Labelled photos from "Images class", an image-classification folder in albertoranz/Final-Project-DA. The possible labels are: animals, exterior urban, human, interior domestic, natural soundscapes and water.

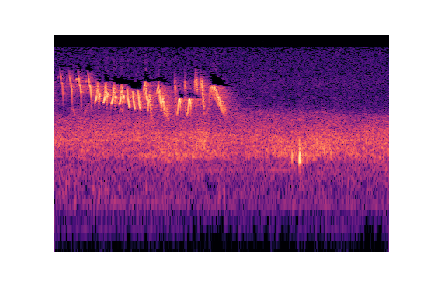
Label: natural soundscapes and water

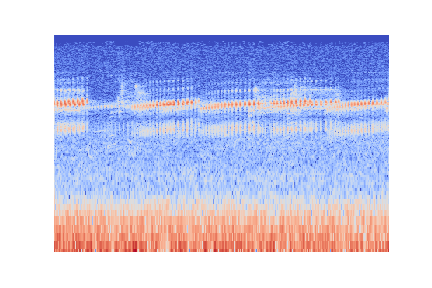
Label: animals

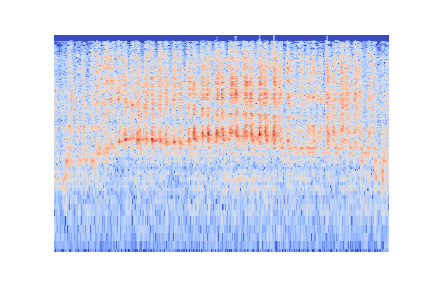
Label: human

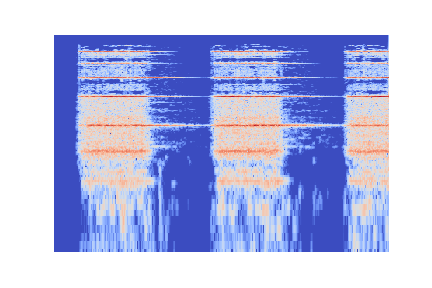
Label: interior domestic

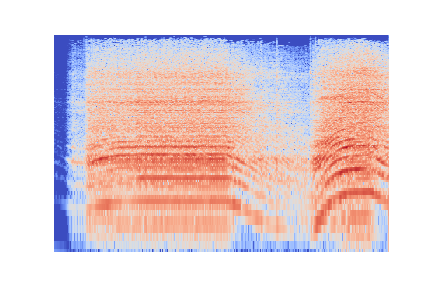
Label: exterior urban

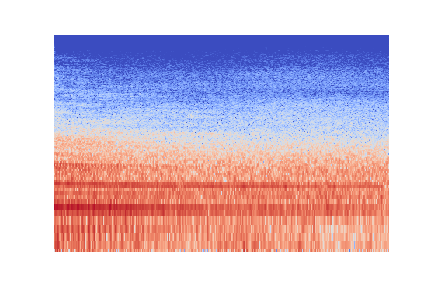
Label: exterior urban
